Image classification data set "roi_dataset" (AbdulrahmanQht/brain-tumor-detection-pipeline on GitHub). Class labels (4): glioma, meningioma, no tumor, pituitary tumor.

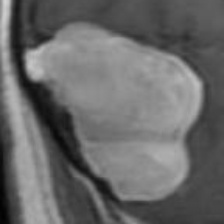
Label: meningioma

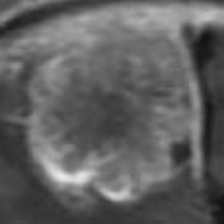
Label: meningioma

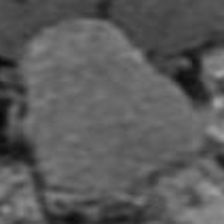
Label: pituitary tumor

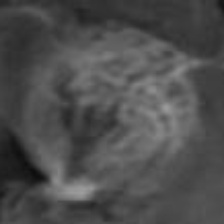
Label: glioma

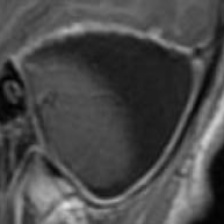
Label: glioma

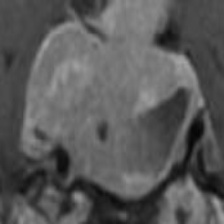
Label: pituitary tumor
